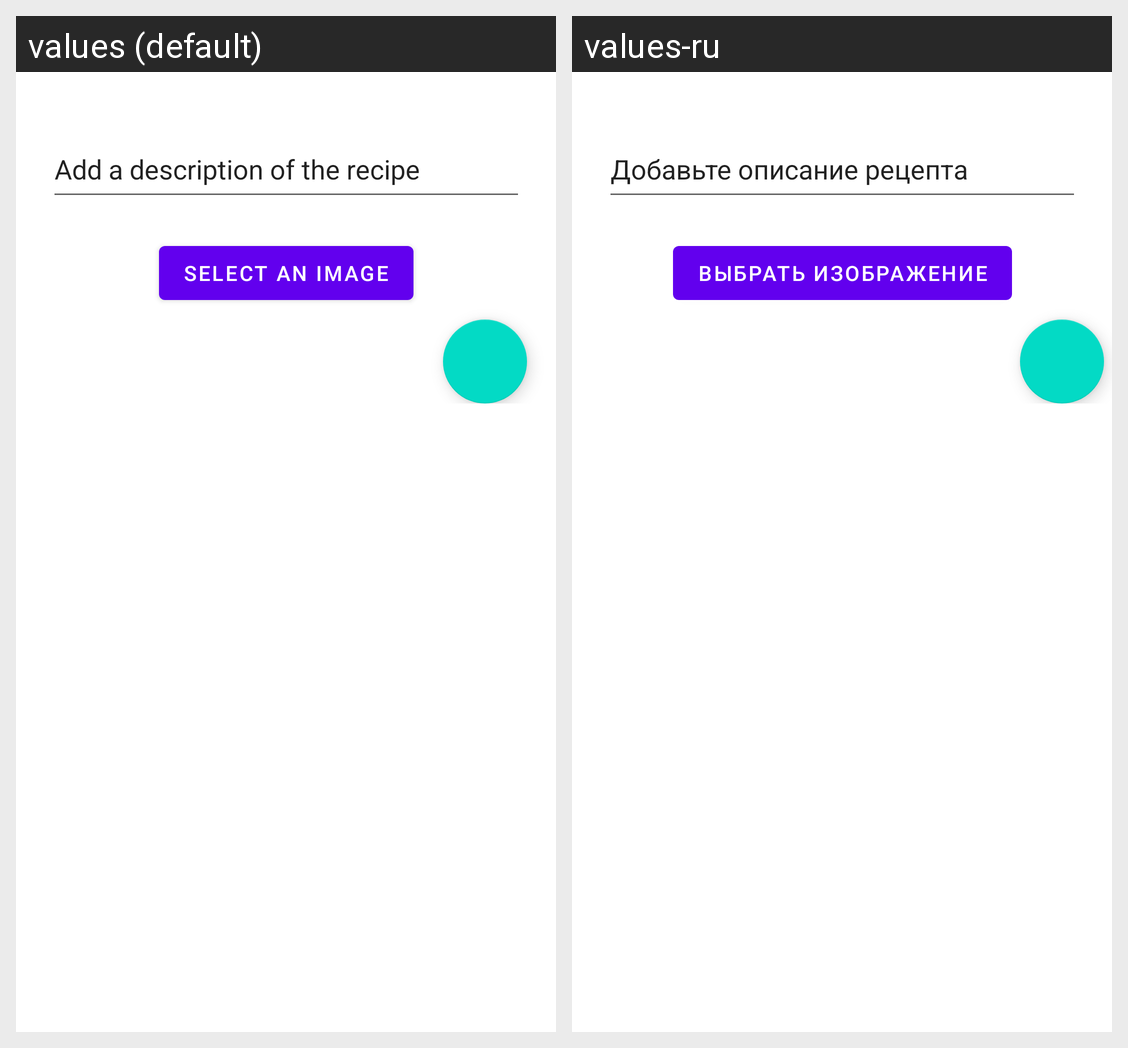

For this localized Android screen grid, give each drawn string resource with its value in every locale shown.
Android screen res/layout/add_or_edit_step_fragment.xml rendered under 2 locales, left to right: values (default), values-ru. Device: Nexus 5 (rendered at 1080×1920; each locale shown at half size, 540×960, under a caption strip naming it); theme Theme.RecipeBook.
Strings drawn on this screen, with the default value and each locale's value (text and hints the layout hard-codes, and strings that could not be matched under every locale, appear in the picture but are not listed):

add_a_description_of_the_recipe
  values: Add a description of the recipe
  values-ru: Добавьте описание рецепта

select_an_image
  values: Select an image
  values-ru: Выбрать изображение
